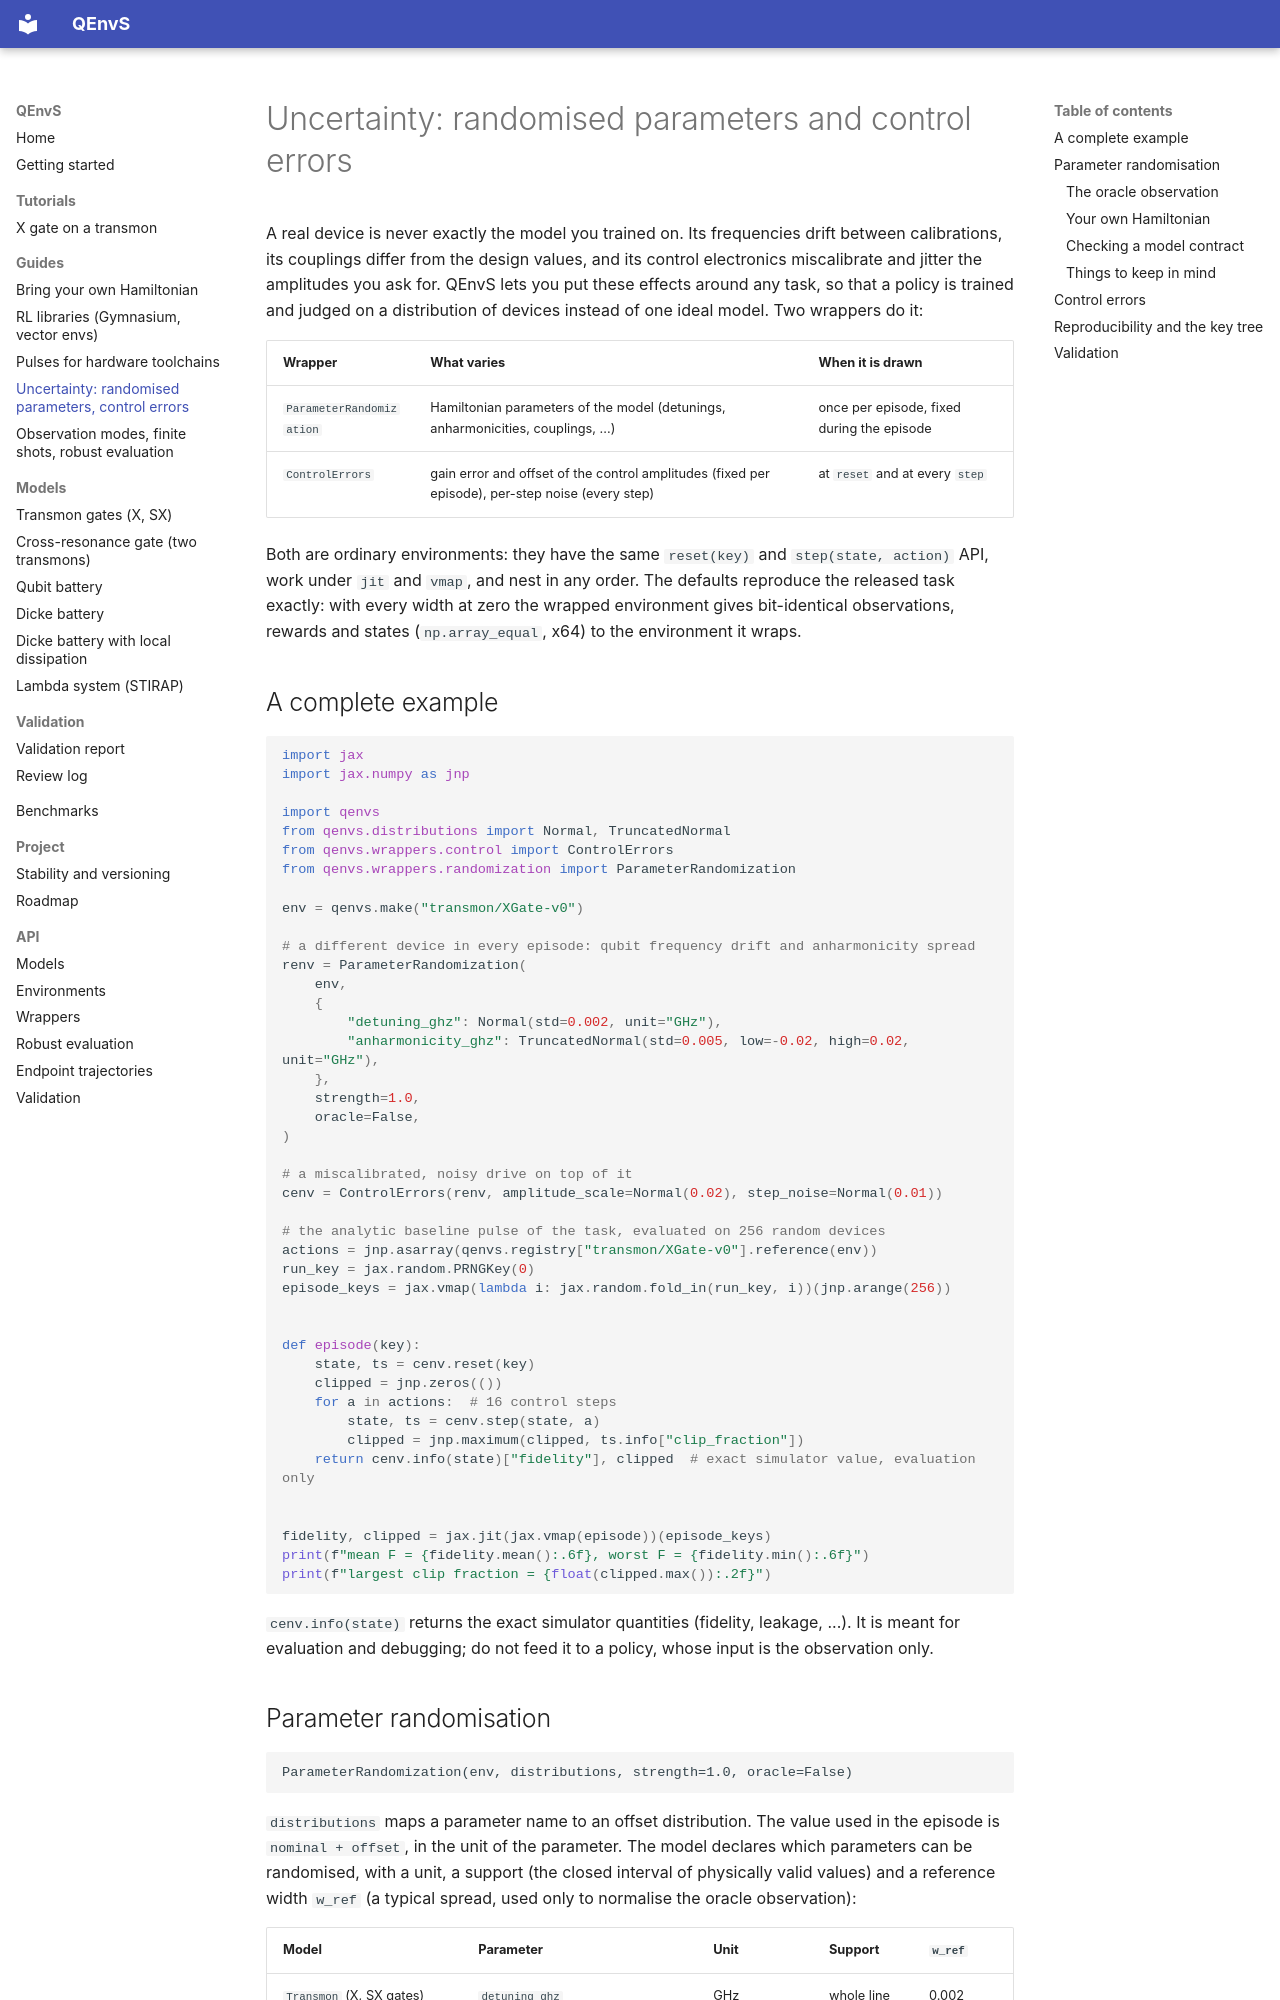

repository: beomdo-park/QEnvS · page: guides/uncertainty/index.html · generator: mkdocs

# Uncertainty: randomised parameters and control errors

A real device is never exactly the model you trained on. Its frequencies drift between
calibrations, its couplings differ from the design values, and its control electronics
miscalibrate and jitter the amplitudes you ask for. QEnvS lets you put these effects around any
task, so that a policy is trained and judged on a distribution of devices instead of one ideal
model. Two wrappers do it:

| Wrapper | What varies | When it is drawn |
|---|---|---|
| `ParameterRandomization` | Hamiltonian parameters of the model (detunings, anharmonicities, couplings, ...) | once per episode, fixed during the episode |
| `ControlErrors` | gain error and offset of the control amplitudes (fixed per episode), per-step noise (every step) | at `reset` and at every `step` |

Both are ordinary environments: they have the same `reset(key)` and `step(state, action)` API,
work under `jit` and `vmap`, and nest in any order. The defaults reproduce the released task
exactly: with every width at zero the wrapped environment gives bit-identical observations,
rewards and states (`np.array_equal`, x64) to the environment it wraps.

## A complete example

```python
import jax
import jax.numpy as jnp

import qenvs
from qenvs.distributions import Normal, TruncatedNormal
from qenvs.wrappers.control import ControlErrors
from qenvs.wrappers.randomization import ParameterRandomization

env = qenvs.make("transmon/XGate-v0")

# a different device in every episode: qubit frequency drift and anharmonicity spread
renv = ParameterRandomization(
    env,
    {
        "detuning_ghz": Normal(std=0.002, unit="GHz"),
        "anharmonicity_ghz": TruncatedNormal(std=0.005, low=-0.02, high=0.02, unit="GHz"),
    },
    strength=1.0,
    oracle=False,
)

# a miscalibrated, noisy drive on top of it
cenv = ControlErrors(renv, amplitude_scale=Normal(0.02), step_noise=Normal(0.01))

# the analytic baseline pulse of the task, evaluated on 256 random devices
actions = jnp.asarray(qenvs.registry["transmon/XGate-v0"].reference(env))
run_key = jax.random.PRNGKey(0)
episode_keys = jax.vmap(lambda i: jax.random.fold_in(run_key, i))(jnp.arange(256))


def episode(key):
    state, ts = cenv.reset(key)
    clipped = jnp.zeros(())
    for a in actions:  # 16 control steps
        state, ts = cenv.step(state, a)
        clipped = jnp.maximum(clipped, ts.info["clip_fraction"])
    return cenv.info(state)["fidelity"], clipped  # exact simulator value, evaluation only


fidelity, clipped = jax.jit(jax.vmap(episode))(episode_keys)
print(f"mean F = {fidelity.mean():.6f}, worst F = {fidelity.min():.6f}")
print(f"largest clip fraction = {float(clipped.max()):.2f}")
```

`cenv.info(state)` returns the exact simulator quantities (fidelity, leakage, ...). It is meant
for evaluation and debugging; do not feed it to a policy, whose input is the observation only.
